5-way image classification set "data" from GitHub (uwenayoallain/alu-mlp-summative); label vocabulary: cercospora leaf spot, healthy, leaf miner, phoma leaf disease, coffee leaf rust.

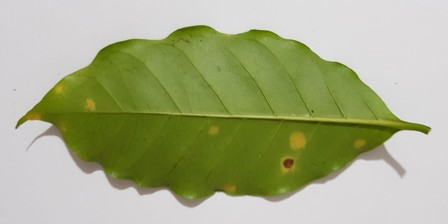
Label: coffee leaf rust

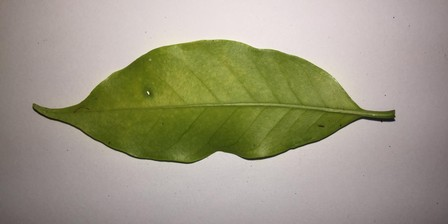
Label: healthy

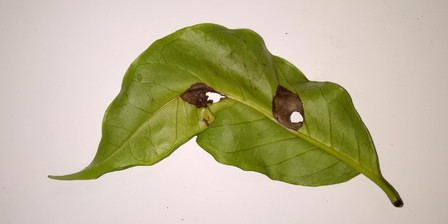
Label: phoma leaf disease

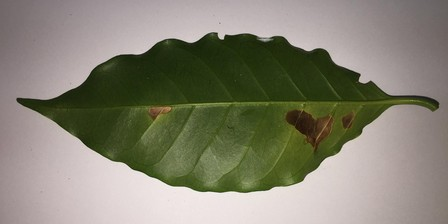
Label: leaf miner

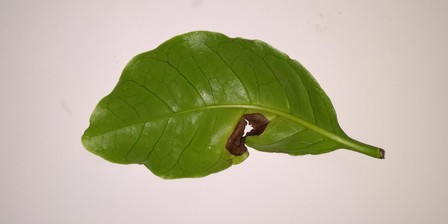
Label: phoma leaf disease

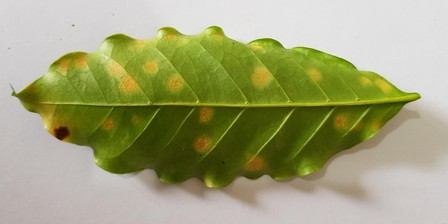
Label: coffee leaf rust
